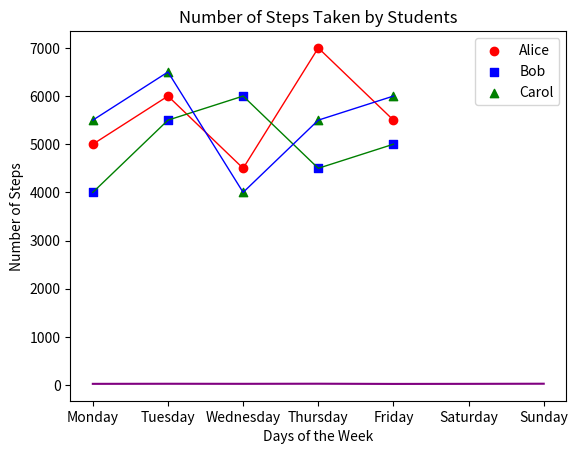
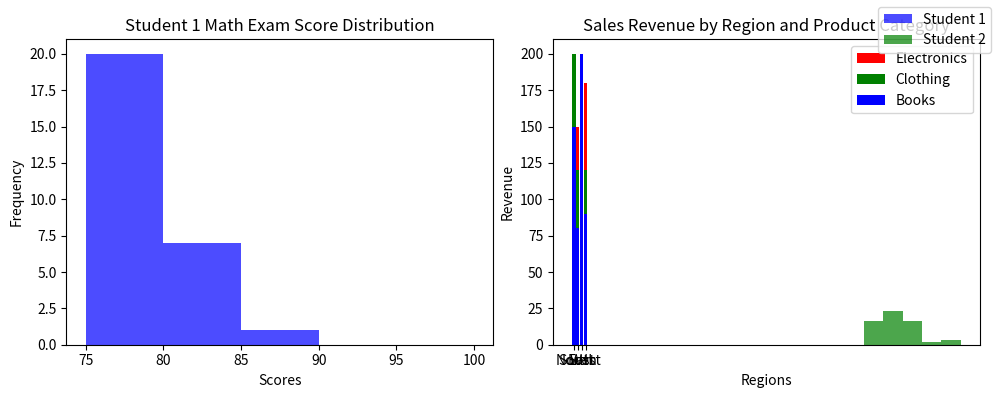

Here is the Python script that generated these plots, in order:
#!/usr/bin/env python
# coding: utf-8

# # Coding Tasks - Week 8
# Welcome to the Python Programming Exercise Sheet!  
# In this exercise sheet, we will cover some of the fundamental concepts in Python programming.  
# Topics covered are: Matplotlib.
# 
# ___
# 
# **DEADLINE**: 23rd June until 12:15  
# **Your name here**: Se Eun Choi
# 
# **Your university mail**: seechoi@uos.de
# 
# ___
# 
# **Important information**:  
# In order to pass this sheet you need to achieve 10/20 points.
# For the best possible grade you require 20/20 points, however, since some harder tasks may take a lot of time you don't have to pressure yourself. 
# If you complete any three tasks on a sheet you will definitely get a good grade for that sheet.  
# Hand in your sheet in studip in the respective folder until the deadline.  
# If you receive no email until a few days after submission you will have passed, the sample solution will also be uploaded around then.  
# If you receive an email you don't need to worry, you can fail one sheet and also your total points will also be taken into account for the final pass or fail.  

# ### Task 1 - Temperature Plot (2 points)
# 
# Implement a line plot that visualizes temperature variations over a week:
# 
# - x-axis should store the days of the week (e.g., Monday, Tuesday, etc.).
# - y-axis should store the temperature values in degrees Celsius.
# - For the y-axis, you need to generate random temperature values between 20 and 30 for each day.
# - The line color should be set to purple.
# - The title of the plot should be "Weekly Temperature".
# - Label the x-axis as "Days of the Week" and the y-axis as "Temperature (°C)".

# In[3]:


import matplotlib.pyplot as plt
import numpy as np

days = ['Monday', 'Tuesday', 'Wednesday',
        'Thursday', 'Friday', 'Saturday', 'Sunday']

temperature = np.random.uniform(20, 30, size=7)

plt.plot(days, temperature, color='purple')
plt.title("Weekly Temperature")
plt.xlabel("Days of the Week")
plt.ylabel("Temperature(°C)")

plt.show()


# ### Task 2 - Steps Taken Analysis (4 points)
# 
# You have a dataset that records the number of steps taken each day of the week by three students: Alice, Bob, and Carol. Your task is to create a scatter plot to visualize the steps taken and then enhance the plot by adding a legend and connecting the scatterplot points with a line.
# 
# Write a Python code snippet using Matplotlib to accomplish the following tasks:
# 
# 1. Create a scatter plot using Matplotlib, with the weekdays on the x-axis and the number of steps on the y-axis. Make sure to label the axes appropriately.
# 2. Customize the scatter plot by setting the marker style and color of the points for each student to distinguish them. Use a different marker style and color for each student. 
# 3. Add a legend to the plot to indicate the meaning of the different marker colors or styles. Make sure to provide clear labels for each student category in the legend.
# 4. Connect the scatterplot points with a line to visualize the trend in the number of steps throughout the weekdays. The line should pass through each data point.
# 5. Customize the line by setting the color, style, and width to make it clearly visible.
# 6. Add a title to the plot to describe the steps taken throughout the weekdays.
# 
# Your task is to complete the code by replacing the blank spaces with the appropriate code to accomplish the given tasks.

# In[9]:


import numpy as np
import matplotlib.pyplot as plt

# Steps taken each day of the week for 3 students
weekdays = ['Monday', 'Tuesday', 'Wednesday', 'Thursday', 'Friday']
alice_steps = [5000, 6000, 4500, 7000, 5500]
bob_steps = [4000, 5500, 6000, 4500, 5000]
carol_steps = [5500, 6500, 4000, 5500, 6000]

# Scatter plot
plt.scatter(weekdays, alice_steps, marker='o', color='red', label='Alice')
plt.scatter(weekdays, bob_steps, marker='s', color='blue', label='Bob')
plt.scatter(weekdays, carol_steps, marker='^', color='green', label='Carol')

# Line connecting scatterplot points
plt.plot(weekdays, alice_steps, color='red', linestyle='-', linewidth=1)
plt.plot(weekdays, bob_steps, color='green', linestyle='-', linewidth=1)
plt.plot(weekdays, carol_steps, color='blue', linestyle='-', linewidth=1)

# Legend
plt.legend()

# Axes labels and title
plt.title('Number of Steps Taken by Students')
plt.xlabel('Days of the Week')
plt.ylabel('Number of Steps')

# Display the plot
plt.show()


# ### Task 3 - Math Exam Score Distribution (8 points)
# 
# You have the scores of two students from a math exam. Your task is to create histogram plots to visualize the distribution of their scores. Additionally, you need to customize the histogram plots by adjusting the bin sizes and create two histogram plots side by side for comparison.
# 
# Write a Python code snippet using Matplotlib to accomplish the following tasks:
# 
# 1. Create a dataset with the math exam scores for two students.
# 2. Create two separate histogram plots using Matplotlib, one for each student's scores.
# 3. Customize the appearance of the histogram plots by adjusting the bin sizes to visualize the distribution more accurately.
# 4. Display both histogram plots side by side for easy comparison.
# 5. Your code should include appropriate axis labels, a title for each histogram plot, and a legend to differentiate the two students.
# 
# Example output:
# 
# [Histogram plot 1] 
# * Title: Student 1 Math Exam Score Distribution
# * X-axis label: Scores
# * Y-axis label: Frequency
# 
# [Histogram plot 2]
# * Title: Student 2 Math Exam Score Distribution
# * X-axis label: Scores
# * Y-axis label: Frequency
# 
# Note: Make sure to customize the bin sizes to suit the range and distribution of the scores for each student.

# In[14]:


# Generate sample scores for two students
student1_scores = np.random.normal(70, 7, 100)  # Mean: 70, Standard Deviation: 10
student2_scores = np.random.normal(80, 8, 100)   # Mean: 80, Standard Deviation: 8

# Set the bin sizes for the histograms
bin_size_student1 = range(75, 101, 5)
bin_size_student2 = range(75, 101, 5)

# Create a figure with two subplots
fig, axes = plt.subplots(1, 2, figsize=(10, 4))

# Plot histogram for Student 1
axes[0].hist(student1_scores, bins= bin_size_student1, color='blue', alpha=0.7)
axes[0].set_title("Student 1 Math Exam Score Distribution")
axes[0].set_xlabel("Scores")
axes[0].set_ylabel("Frequency")

# Plot histogram for Student 2
axes[1].hist(student2_scores, bins= bin_size_student2, color='green', alpha=0.7)
axes[1].set_title("Student 2 Math Exam Score Distribution")
axes[1].set_xlabel("Scores")
axes[1].set_ylabel("Frequency")

# Add a legend to differentiate the two students
fig.legend(['Student 1', 'Student 2'])

# Adjust spacing between subplots
fig.tight_layout()

# Display the histogram plots
plt.show()


# ### Task 4 - Stacked Bar Plot (6 points)
# 
# Create a stacked bar plot to display the distribution of sales revenue for a company across different regions and product categories:
# 
# - Given the ```regions```, ```categories``` and ```revenue```, you should gather the sales revenue data for each region and product category.
# - Plot a stacked bar plot where each bar represents a region, and the stacked segments within the bar represent the revenue for each product category.
# - Customize the plot by setting colors for each product category: ```red``` for electronics, ```green``` for clothing and ```blue``` for books. Then, add a legend to display these three color-product pairs.
# - Add a title ```"Sales Revenue by Region and Product Category"```.
# - Label the x-axis and y-axis as  ```Regions``` and ```Revenue```, respectively.

# In[18]:


import matplotlib.pyplot as plt
import numpy as np

regions = ['North', 'South', 'East', 'West']
categories = ['Electronics', 'Clothing', 'Books']

revenue = np.array([[100, 200, 150],
                    [150, 120, 80],
                    [80, 100, 200],
                    [180, 120, 90]])



plt.bar(regions, revenue[:, 0], label=categories[0], color='red')
plt.bar(regions, revenue[:, 1], label=categories[1], color='green')
plt.bar(regions, revenue[:, 2], label=categories[2], color='blue')

plt.title("Sales Revenue by Region and Product Category")
plt.xlabel("Regions")
plt.ylabel("Revenue")
plt.legend()

plt.show()

